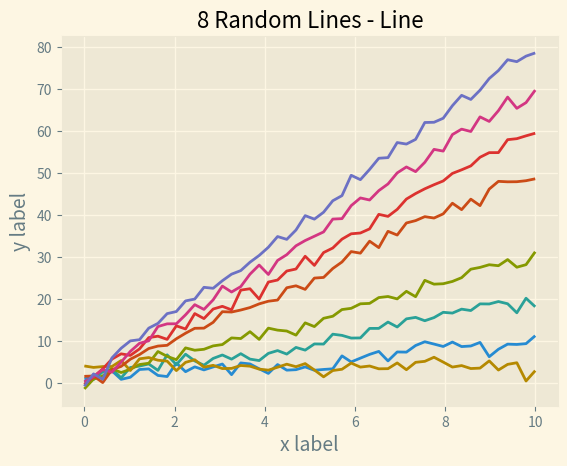

Write the Python code that produced this figure.
%matplotlib inline

import matplotlib.pyplot as plt
import numpy as np


# Fixing random state for reproducibility
np.random.seed(19680801)

x = np.linspace(0, 10)
with plt.style.context('Solarize_Light2'):
    plt.plot(x, np.sin(x) + x + np.random.randn(50))
    plt.plot(x, np.sin(x) + 2 * x + np.random.randn(50))
    plt.plot(x, np.sin(x) + 3 * x + np.random.randn(50))
    plt.plot(x, np.sin(x) + 4 + np.random.randn(50))
    plt.plot(x, np.sin(x) + 5 * x + np.random.randn(50))
    plt.plot(x, np.sin(x) + 6 * x + np.random.randn(50))
    plt.plot(x, np.sin(x) + 7 * x + np.random.randn(50))
    plt.plot(x, np.sin(x) + 8 * x + np.random.randn(50))
    # Number of accent colors in the color scheme
    plt.title('8 Random Lines - Line')
    plt.xlabel('x label', fontsize=14)
    plt.ylabel('y label', fontsize=14)

plt.show()